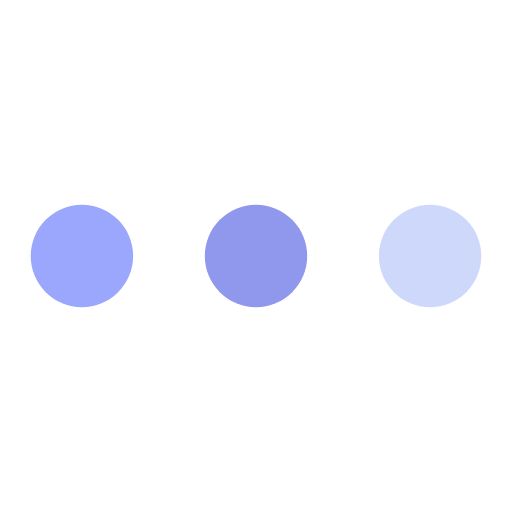
t = 0.00 s
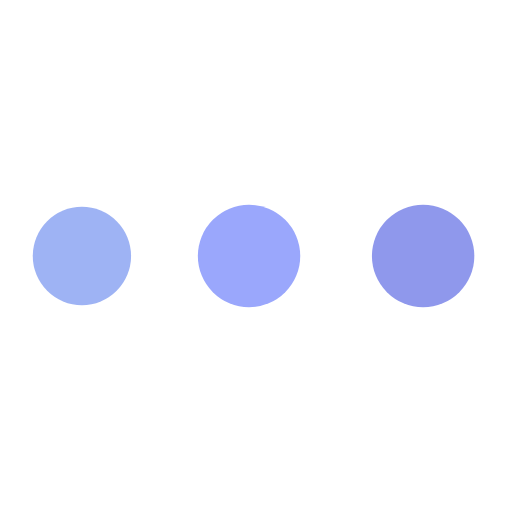
t = 0.47 s
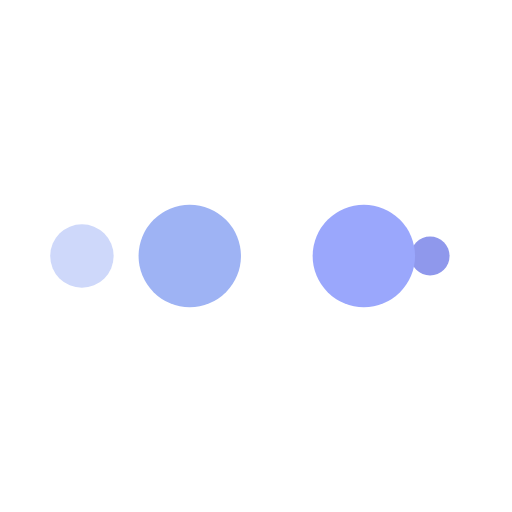
t = 0.78 s
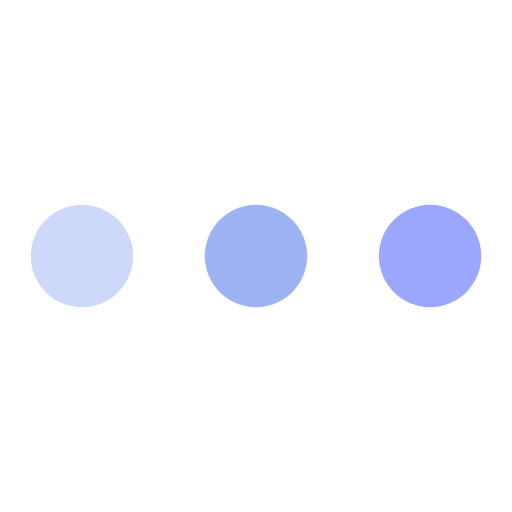
t = 1.25 s
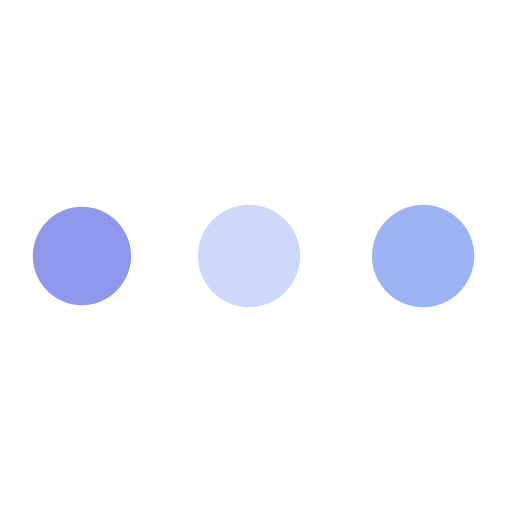
t = 1.72 s
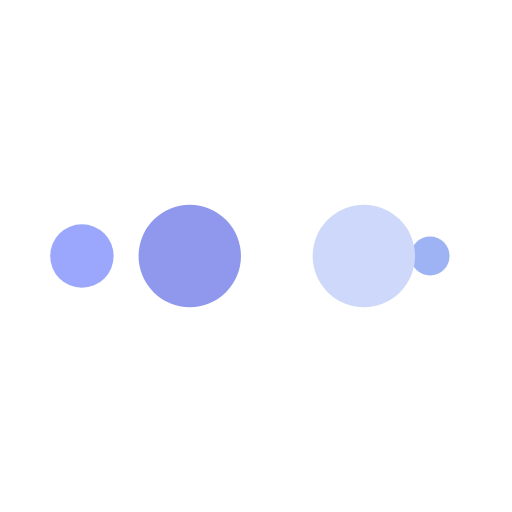
t = 2.03 s

The animated SVG that drew these frames (rendered in a browser with its animation timeline set to each time). Animation: 10 SMIL elements (animate=10); one cycle of 2.50 s, repeats indefinitely.

<?xml version="1.0" encoding="utf-8"?>
<svg xmlns="http://www.w3.org/2000/svg" xmlns:xlink="http://www.w3.org/1999/xlink" style="margin: auto; background: rgb(255, 255, 255); display: block; shape-rendering: auto;" width="60px" height="60px" viewBox="0 0 100 100" preserveAspectRatio="xMidYMid">
<circle cx="84" cy="50" r="10" fill="#ced8fa">
    <animate attributeName="r" repeatCount="indefinite" dur="0.625s" calcMode="spline" keyTimes="0;1" values="10;0" keySplines="0 0.5 0.5 1" begin="0s"></animate>
    <animate attributeName="fill" repeatCount="indefinite" dur="2.5s" calcMode="discrete" keyTimes="0;0.25;0.5;0.75;1" values="#ced8fa;#8f98ec;#9aa7fc;#9eb3f4;#ced8fa" begin="0s"></animate>
</circle><circle cx="16" cy="50" r="10" fill="#ced8fa">
  <animate attributeName="r" repeatCount="indefinite" dur="2.5s" calcMode="spline" keyTimes="0;0.25;0.5;0.75;1" values="0;0;10;10;10" keySplines="0 0.5 0.5 1;0 0.5 0.5 1;0 0.5 0.5 1;0 0.5 0.5 1" begin="0s"></animate>
  <animate attributeName="cx" repeatCount="indefinite" dur="2.5s" calcMode="spline" keyTimes="0;0.25;0.5;0.75;1" values="16;16;16;50;84" keySplines="0 0.5 0.5 1;0 0.5 0.5 1;0 0.5 0.5 1;0 0.5 0.5 1" begin="0s"></animate>
</circle><circle cx="50" cy="50" r="10" fill="#9eb3f4">
  <animate attributeName="r" repeatCount="indefinite" dur="2.5s" calcMode="spline" keyTimes="0;0.25;0.5;0.75;1" values="0;0;10;10;10" keySplines="0 0.5 0.5 1;0 0.5 0.5 1;0 0.5 0.5 1;0 0.5 0.5 1" begin="-0.625s"></animate>
  <animate attributeName="cx" repeatCount="indefinite" dur="2.5s" calcMode="spline" keyTimes="0;0.25;0.5;0.75;1" values="16;16;16;50;84" keySplines="0 0.5 0.5 1;0 0.5 0.5 1;0 0.5 0.5 1;0 0.5 0.5 1" begin="-0.625s"></animate>
</circle><circle cx="84" cy="50" r="10" fill="#9aa7fc">
  <animate attributeName="r" repeatCount="indefinite" dur="2.5s" calcMode="spline" keyTimes="0;0.25;0.5;0.75;1" values="0;0;10;10;10" keySplines="0 0.5 0.5 1;0 0.5 0.5 1;0 0.5 0.5 1;0 0.5 0.5 1" begin="-1.25s"></animate>
  <animate attributeName="cx" repeatCount="indefinite" dur="2.5s" calcMode="spline" keyTimes="0;0.25;0.5;0.75;1" values="16;16;16;50;84" keySplines="0 0.5 0.5 1;0 0.5 0.5 1;0 0.5 0.5 1;0 0.5 0.5 1" begin="-1.25s"></animate>
</circle><circle cx="16" cy="50" r="10" fill="#8f98ec">
  <animate attributeName="r" repeatCount="indefinite" dur="2.5s" calcMode="spline" keyTimes="0;0.25;0.5;0.75;1" values="0;0;10;10;10" keySplines="0 0.5 0.5 1;0 0.5 0.5 1;0 0.5 0.5 1;0 0.5 0.5 1" begin="-1.875s"></animate>
  <animate attributeName="cx" repeatCount="indefinite" dur="2.5s" calcMode="spline" keyTimes="0;0.25;0.5;0.75;1" values="16;16;16;50;84" keySplines="0 0.5 0.5 1;0 0.5 0.5 1;0 0.5 0.5 1;0 0.5 0.5 1" begin="-1.875s"></animate>
</circle>
<!-- [ldio] generated by https://loading.io/ --></svg>
